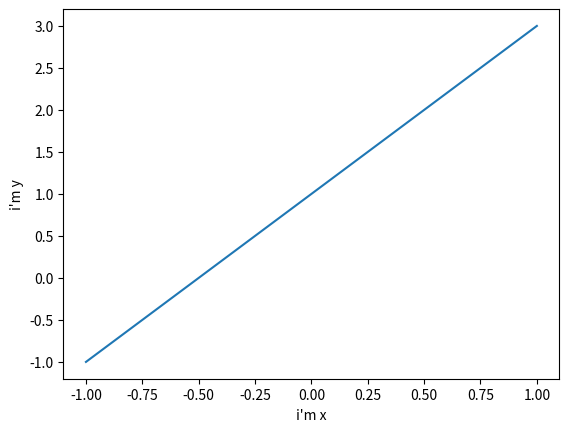

This chart was generated by the following Python code:
import numpy as np
import matplotlib.pyplot as plt
x=np.linspace(-1,1,50)
y=2*x+1
plt.plot(x,y)
plt.xlabel("i'm x")
plt.ylabel("i'm y")
plt.show()
